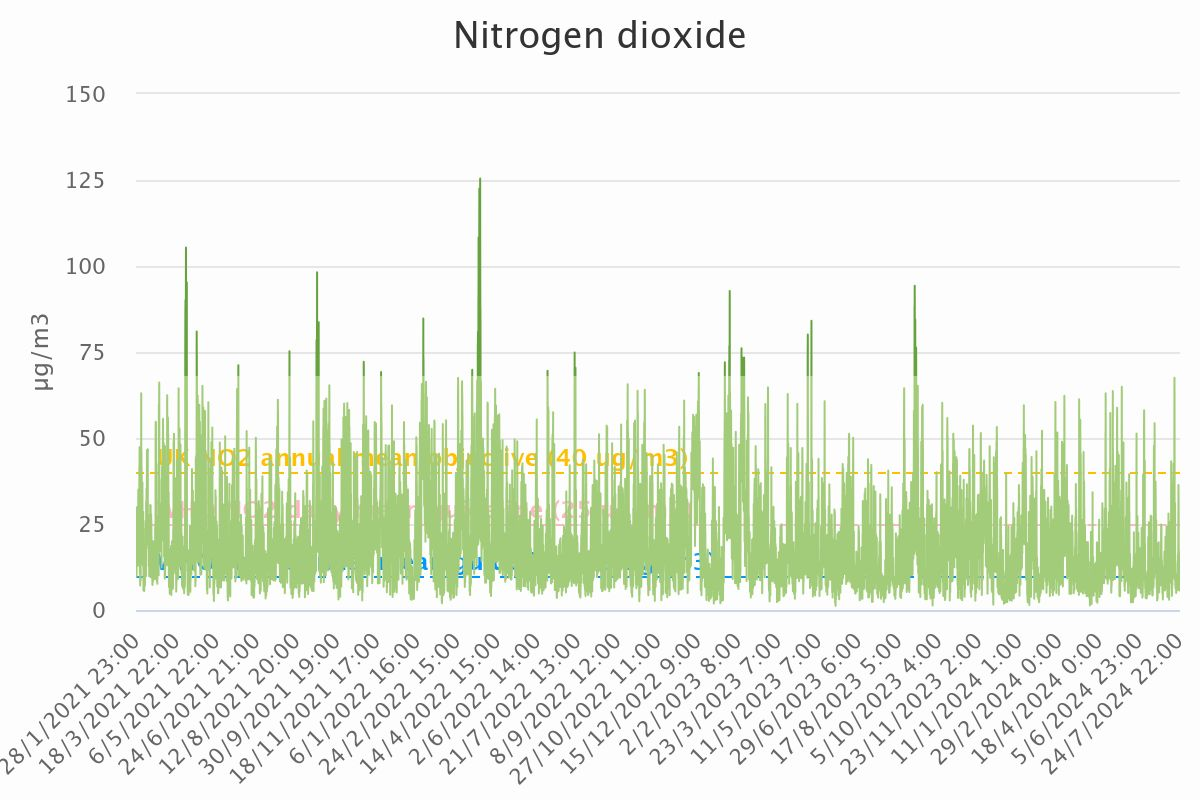

Source data for this figure (header and first rows):
Category, Nitrogen dioxide
28/1/2021 23:00, 10.73
29/1/2021 0:00, 22.83
29/1/2021 1:00, 17.62
29/1/2021 2:00, 11.83
29/1/2021 3:00, 11.37
29/1/2021 4:00, 16.3
29/1/2021 5:00, 18.43
29/1/2021 6:00, 17.88
29/1/2021 7:00, 21.82
29/1/2021 8:00, 20.93
29/1/2021 9:00, 21.33
29/1/2021 10:00, 28.59
29/1/2021 11:00, 29.42
29/1/2021 12:00, 21.37
29/1/2021 13:00, 14.61
29/1/2021 14:00, 9.64
29/1/2021 15:00, 11.06
29/1/2021 16:00, 19.47
29/1/2021 17:00, 23.56
29/1/2021 18:00, 25.5
29/1/2021 19:00, 24.41
29/1/2021 20:00, 21.41
29/1/2021 21:00, 21.14
29/1/2021 22:00, 21.48
29/1/2021 23:00, 20.59
30/1/2021 0:00, 19.73
30/1/2021 1:00, 13.93
30/1/2021 2:00, 17.41
30/1/2021 3:00, 21.52
30/1/2021 4:00, 24.46
30/1/2021 5:00, 25.01
30/1/2021 6:00, 29.93
30/1/2021 7:00, 23.38
30/1/2021 8:00, 20.67
30/1/2021 9:00, 21.91
30/1/2021 10:00, 22.62
30/1/2021 11:00, 25.54
30/1/2021 12:00, 23.94
30/1/2021 13:00, 22.08
30/1/2021 14:00, 20.49
30/1/2021 15:00, 22.39
30/1/2021 16:00, 25.2
30/1/2021 17:00, 26.37
30/1/2021 18:00, 26.25
30/1/2021 19:00, 20.51
30/1/2021 20:00, 18.57
30/1/2021 21:00, 15.27
30/1/2021 22:00, 15.56
30/1/2021 23:00, 17.84
31/1/2021 0:00, 17.55
31/1/2021 1:00, 12.84
31/1/2021 2:00, 13.51
31/1/2021 3:00, 14.53
31/1/2021 4:00, 15.26
31/1/2021 5:00, 16.6
31/1/2021 6:00, 18.52
31/1/2021 7:00, 24.79
31/1/2021 8:00, 27.2
31/1/2021 9:00, 26.71
31/1/2021 10:00, 22.14
... 30,516 more rows
